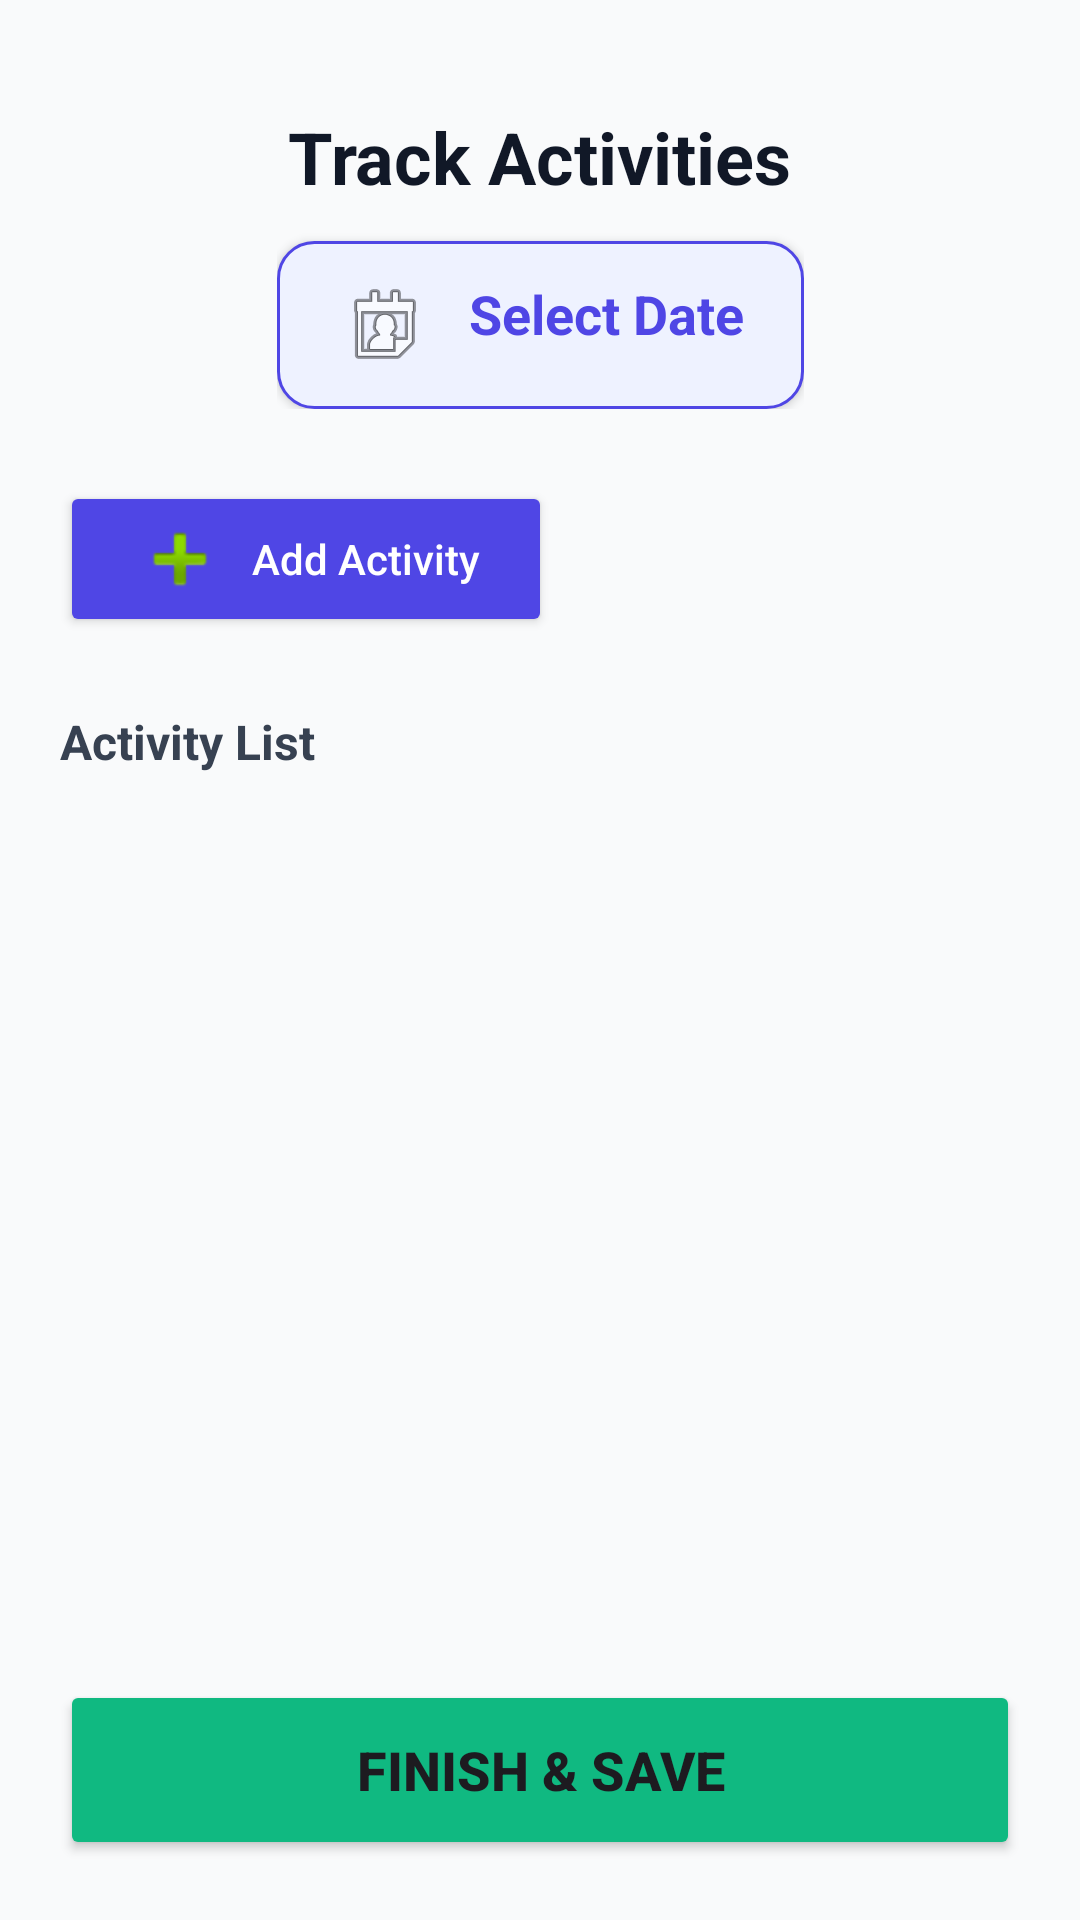

Layout XML and referenced resources for this Android screen:
<!-- AndroidManifest.xml: application theme Theme.ICT3214MobileApplicationDevelopmentMiniProject -->
<!-- res/layout/activity_add_activites.xml -->
<?xml version="1.0" encoding="utf-8"?>
<androidx.constraintlayout.widget.ConstraintLayout xmlns:android="http://schemas.android.com/apk/res/android"
    xmlns:app="http://schemas.android.com/apk/res-auto"
    xmlns:tools="http://schemas.android.com/tools"
    android:id="@+id/main"
    android:layout_width="match_parent"
    android:layout_height="match_parent"
    android:background="#F9FAFB"
    android:padding="20dp"
    tools:context=".add_activites">

    
    <ImageButton
        android:id="@+id/btnBack"
        android:layout_width="40dp"
        android:layout_height="40dp"
        android:layout_marginTop="16dp"
        android:background="?attr/selectableItemBackgroundBorderless"
        android:contentDescription="Back"
        android:padding="8dp"
        android:scaleType="fitCenter"
        android:src="@drawable/ic_arrow_back"
        app:layout_constraintStart_toStartOf="parent"
        app:layout_constraintTop_toTopOf="parent"
        app:tint="#111827" />

    
    <LinearLayout
        android:id="@+id/llHeader"
        android:layout_width="wrap_content"
        android:layout_height="wrap_content"
        android:layout_marginTop="16dp"
        android:gravity="center"
        android:orientation="vertical"
        app:layout_constraintEnd_toEndOf="parent"
        app:layout_constraintStart_toStartOf="parent"
        app:layout_constraintTop_toTopOf="parent">

        <TextView
            android:layout_width="wrap_content"
            android:layout_height="wrap_content"
            android:text="Track Activities"
            android:textColor="#111827"
            android:textSize="24sp"
            android:textStyle="bold" />

        <TextView
            android:id="@+id/tvSystemDate"
            android:layout_width="wrap_content"
            android:layout_height="wrap_content"
            android:layout_marginTop="12dp"
            android:background="@drawable/bg_date_box"
            android:drawableStart="@android:drawable/ic_menu_my_calendar"
            android:drawablePadding="12dp"
            android:elevation="2dp"
            android:paddingStart="20dp"
            android:paddingTop="12dp"
            android:paddingEnd="20dp"
            android:paddingBottom="12dp"
            android:text="Select Date"
            android:textColor="#4F46E5"
            android:textSize="18sp"
            android:textStyle="bold" />
    </LinearLayout>

    
    <Button
        android:id="@+id/btnAddNow"
        android:layout_width="wrap_content"
        android:layout_height="wrap_content"
        android:layout_marginTop="24dp"
        android:backgroundTint="#4F46E5"
        android:drawableStart="@android:drawable/ic_input_add"
        android:drawablePadding="8dp"
        android:paddingStart="24dp"
        android:paddingEnd="24dp"
        android:text="Add Activity"
        android:textAllCaps="false"
        android:textColor="#FFFFFF"
        app:cornerRadius="12dp"
        app:layout_constraintStart_toStartOf="parent"
        app:layout_constraintTop_toBottomOf="@id/llHeader" />

    
    <androidx.cardview.widget.CardView
        android:id="@+id/cvActivityInput"
        android:layout_width="match_parent"
        android:layout_height="wrap_content"
        android:layout_marginTop="16dp"
        android:visibility="gone"
        app:cardCornerRadius="16dp"
        app:cardElevation="4dp"
        app:layout_constraintTop_toBottomOf="@id/btnAddNow">

        <LinearLayout
            android:layout_width="match_parent"
            android:layout_height="wrap_content"
            android:orientation="vertical"
            android:padding="16dp">

            <TextView
                android:layout_width="wrap_content"
                android:layout_height="wrap_content"
                android:text="New Activity Detail"
                android:textColor="#374151"
                android:textSize="14sp"
                android:textStyle="bold" />

            <LinearLayout
                android:layout_width="match_parent"
                android:layout_height="wrap_content"
                android:gravity="center_vertical"
                android:layout_marginTop="12dp"
                android:orientation="horizontal">

                <LinearLayout
                    android:layout_width="0dp"
                    android:layout_height="wrap_content"
                    android:layout_weight="1"
                    android:orientation="vertical">

                    <Spinner
                        android:id="@+id/spinnerActivities"
                        android:layout_width="match_parent"
                        android:layout_height="48dp"
                        android:background="@android:drawable/btn_dropdown" />

                    <Spinner
                        android:id="@+id/spinnerDuration"
                        android:layout_width="match_parent"
                        android:layout_height="48dp"
                        android:layout_marginTop="8dp"
                        android:background="@android:drawable/btn_dropdown" />
                </LinearLayout>

                <ImageButton
                    android:id="@+id/btnConfirmActivity"
                    android:layout_width="56dp"
                    android:layout_height="56dp"
                    android:layout_marginStart="12dp"
                    android:background="@android:color/transparent"
                    android:contentDescription="Confirm"
                    android:scaleType="fitCenter"
                    android:src="@android:drawable/checkbox_on_background"
                    app:tint="#4CAF50" />
            </LinearLayout>
        </LinearLayout>
    </androidx.cardview.widget.CardView>

    
    <TextView
        android:id="@+id/tvListHeader"
        android:layout_width="wrap_content"
        android:layout_height="wrap_content"
        android:layout_marginTop="24dp"
        android:text="Activity List"
        android:textColor="#374151"
        android:textSize="16sp"
        android:textStyle="bold"
        app:layout_constraintStart_toStartOf="parent"
        app:layout_constraintTop_toBottomOf="@id/cvActivityInput" />

    <ScrollView
        android:layout_width="match_parent"
        android:layout_height="0dp"
        android:layout_marginTop="8dp"
        android:layout_marginBottom="16dp"
        app:layout_constraintBottom_toTopOf="@id/btnComplete"
        app:layout_constraintTop_toBottomOf="@id/tvListHeader"
        tools:ignore="SpeakableTextPresentCheck">

        <LinearLayout
            android:id="@+id/llActivitiesList"
            android:layout_width="match_parent"
            android:layout_height="wrap_content"
            android:orientation="vertical" />
    </ScrollView>

    
    <Button
        android:id="@+id/btnComplete"
        android:layout_width="match_parent"
        android:layout_height="60dp"
        android:backgroundTint="#10B981"
        android:text="Finish &amp; Save"
        android:textSize="18sp"
        android:textStyle="bold"
        app:cornerRadius="16dp"
        app:layout_constraintBottom_toBottomOf="parent" />

</androidx.constraintlayout.widget.ConstraintLayout>
<!-- resources referenced by this layout -->
<resources>
  <!-- drawable bg_date_box (drawable) -->
  <?xml version="1.0" encoding="utf-8"?>
  <shape xmlns:android="http://schemas.android.com/apk/res/android"
      android:shape="rectangle">
      <solid android:color="#EEF2FF" />
      <stroke
          android:width="1dp"
          android:color="#4F46E5" />
      <corners android:radius="12dp" />
  </shape>
  <style name="Theme.ICT3214MobileApplicationDevelopmentMiniProject" parent="Base.Theme.ICT3214MobileApplicationDevelopmentMiniProject" />
  <style name="Base.Theme.ICT3214MobileApplicationDevelopmentMiniProject" parent="Theme.Material3.DayNight.NoActionBar">
          
          
      </style>
</resources>
